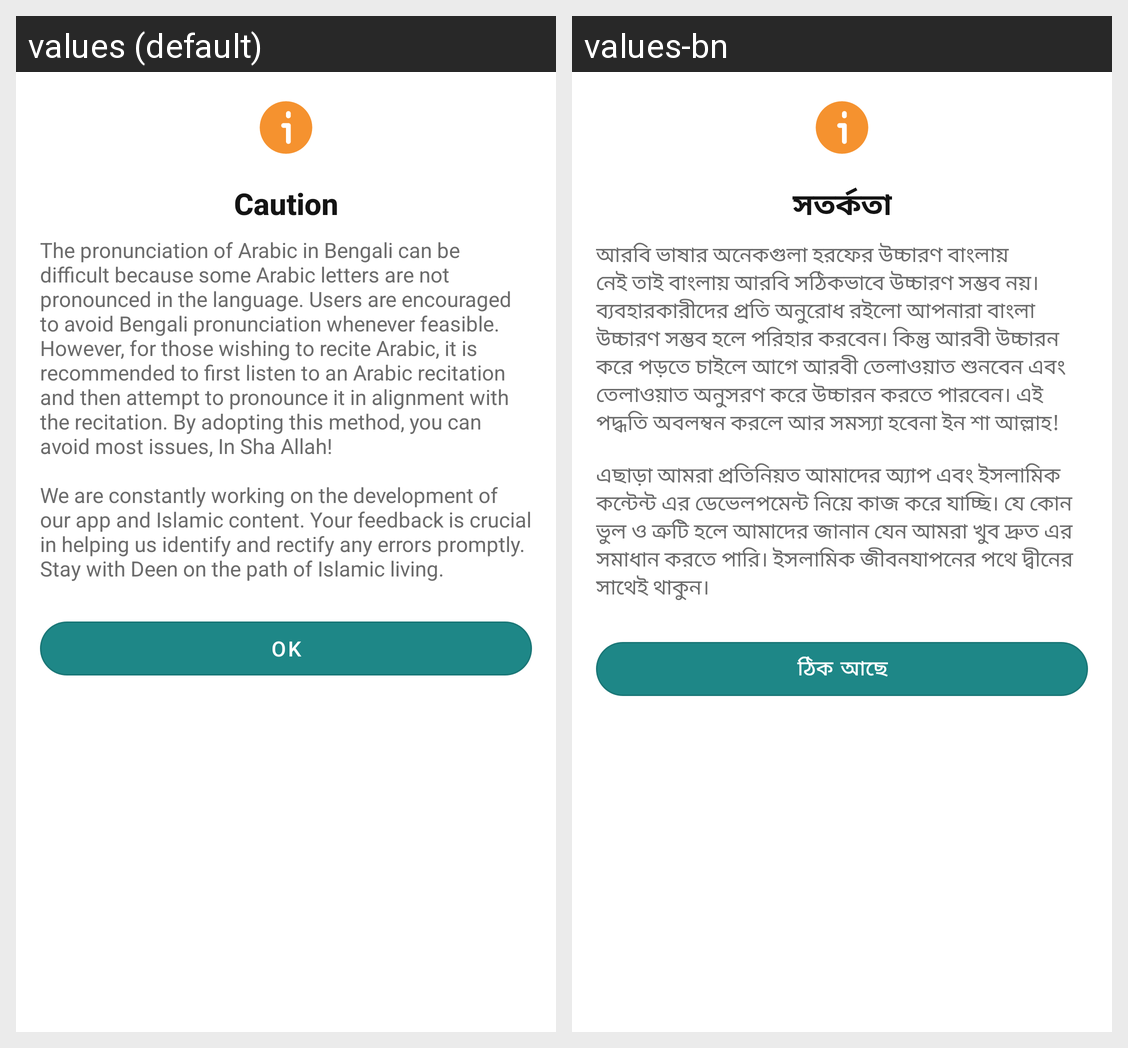

Locale-by-locale string values for the Android screen shown in this grid:
Android screen res/layout/layout_causion.xml rendered under 2 locales, left to right: values (default), values-bn. Device: Nexus 5 (rendered at 1080×1920; each locale shown at half size, 540×960, under a caption strip naming it); theme Theme.MaterialComponents.DayNight.NoActionBar.
Strings drawn on this screen, with the default value and each locale's value (text and hints the layout hard-codes, and strings that could not be matched under every locale, appear in the picture but are not listed):

warning
  values: Caution
  values-bn: সতর্কতা

quaran_caution_content
  values: The pronunciation of Arabic in Bengali can be difficult because some Arabic letters are not pronounced in the language. Users are encouraged to avoid Bengali pronunciation whenever feasible. However, for those wishing to recite Arabic, it is recommended to first listen to an Arabic recitation and then attempt to pronounce it in alignment with the recitation. By adopting this method, you can avoid …[clipped]
  values-bn: আরবি ভাষার অনেকগুলা হরফের উচ্চারণ বাংলায় নেই তাই বাংলায় আরবি সঠিকভাবে উচ্চারণ সম্ভব নয়। ব্যবহারকারীদের প্রতি অনুরোধ রইলো আপনারা বাংলা উচ্চারণ সম্ভব হলে পরিহার করবেন। কিন্তু আরবী উচ্চারন করে পড়তে চাইলে আগে আরবী তেলাওয়াত শুনবেন এবং তেলাওয়াত অনুসরণ করে উচ্চারন করতে পারবেন। এই পদ্ধতি অবলম্বন করলে আর সমস্যা হবেনা ইন শা আল্লাহ! 
      
      এছাড়া আমরা প্রতিনিয়ত আমাদের অ্যাপ এবং ইসলামিক কন্টেন্ট এর ডেভেলপমেন্ট …[clipped]

okay
  values: Ok
  values-bn: ঠিক আছে
